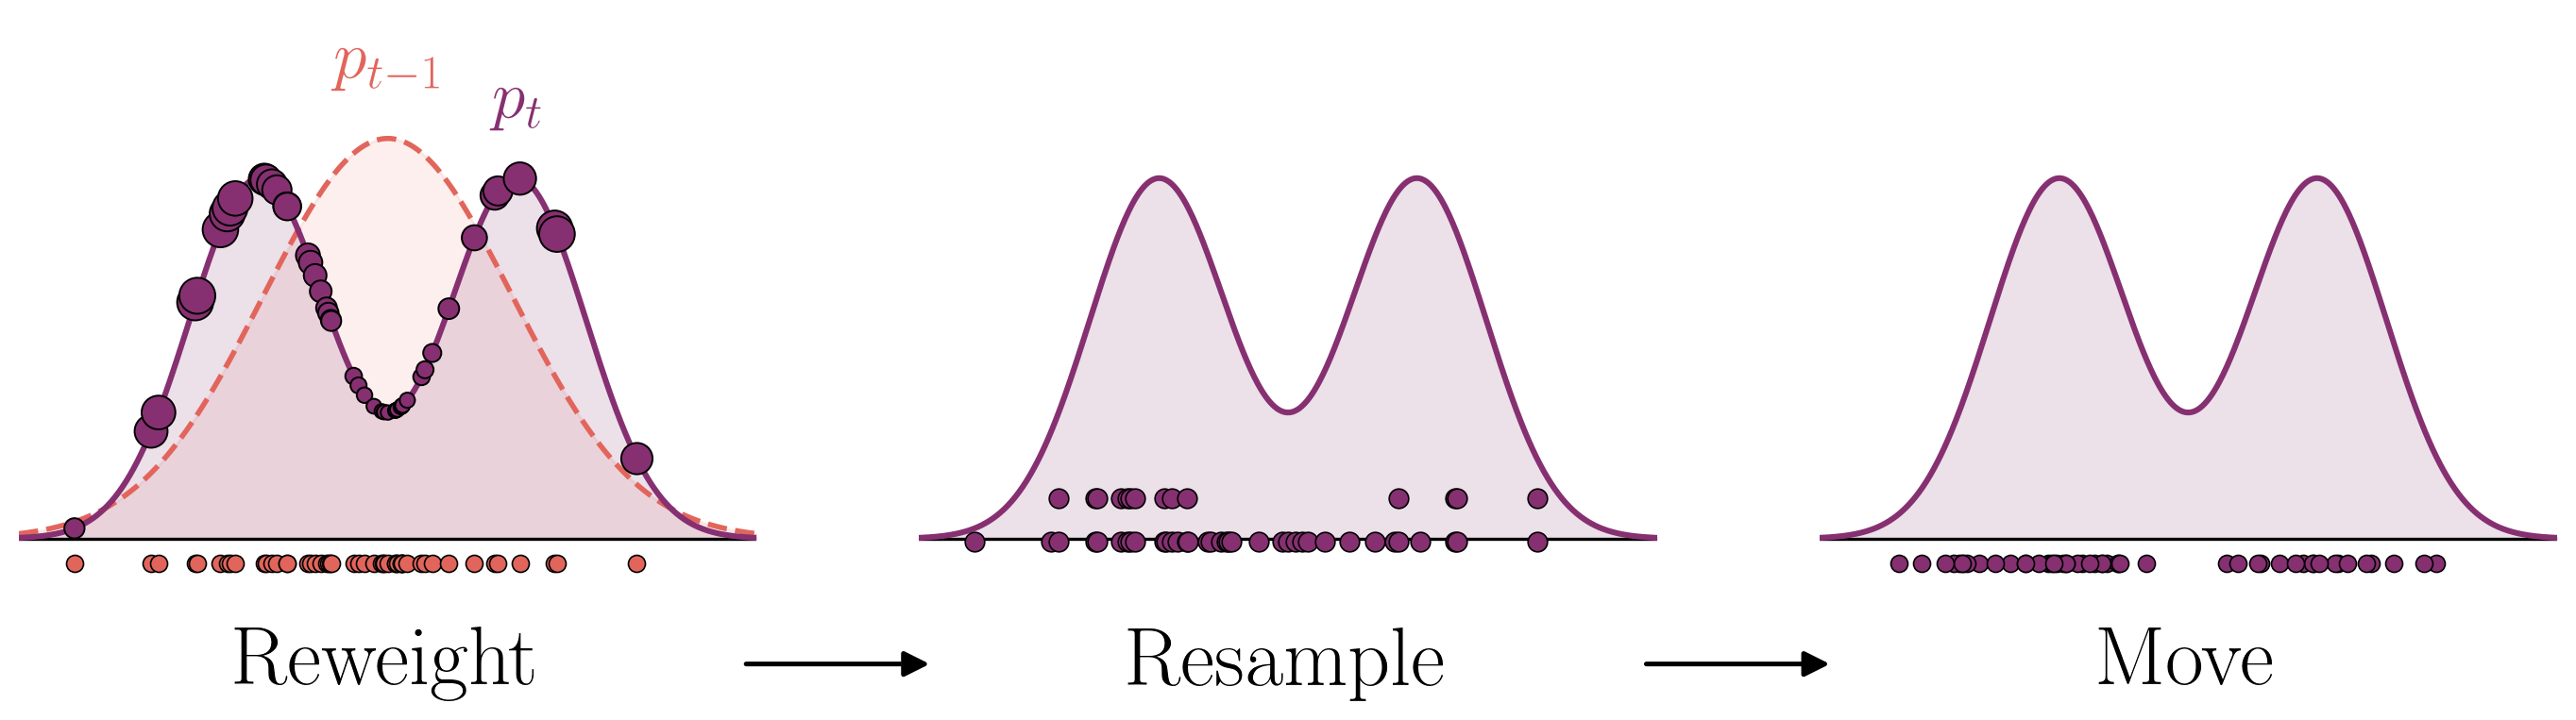

This chart was generated by the following Python code:
"""
Schematic figure illustrating one iteration of Sequential Monte Carlo (SMC):
Reweight -> Resample -> Move.

Left panel (Reweight): N particles, drawn (equal weight, small dots on the
x-axis) from the previous target p_{t-1}(x) (dashed, light color). They are
reweighted for the new target p_t(x) (solid, dark color): each particle is
placed on the p_t curve, with marker size proportional to its (self-normalized)
importance weight w_i = p_t(x_i) / p_{t-1}(x_i), up to a tunable maximum size.

Middle panel (Resample): particles are resampled (systematic resampling)
according to their weights. Surviving/duplicated particles are drawn as
vertically stacked, unit-size dots above their x position -- taller stacks
for particles resampled more often.

Right panel (Move): each resampled particle undergoes a short p_t-invariant
random-walk Metropolis run, diversifying duplicate locations. The result is
again a set of equal-weight point masses on the x-axis, ready as input to the
next SMC iteration (dashed curve of the next panel would be today's solid
p_t curve).

Notation follows chapters/chapter3_data_analysis.tex's SMC section:
    - target at iteration t-1, t:  p_{t-1}(theta), p_t(theta)
    - particles / weights:         theta_i, w_i  (i = 1, ..., N)
"""

import sys
import os

import numpy as np
from scipy.stats import norm
import matplotlib.pyplot as plt
from matplotlib.patches import FancyArrowPatch

sys.path.insert(0, os.path.dirname(os.path.dirname(os.path.abspath(__file__))))
from utils import set_style, HALO, HALO_THIN, get_color, save_fig

set_style()

# ---------------------------------------------------------------------------
# Tunable parameters
# ---------------------------------------------------------------------------
RNG_SEED = 7
N_PARTICLES = 50
# True: place particles at deterministic, evenly-spaced quantiles of p_{t-1}
# (symmetric, reproducible layout). False: draw them iid at random from p_{t-1}.
SYMMETRIC_PARTICLES = False

# Fontsizes
PANEL_TITLE_FONTSIZE = 32
DENSITY_LABEL_FONTSIZE = 26
PANEL_TITLE_PAD = 14

X_MIN, X_MAX = -4.0, 4.0

# previous target p_{t-1}: broad single Gaussian
PREV_MEAN, PREV_STD = 0.0, 1.35

# current target p_t: bimodal mixture (illustrates tempering towards a
# multimodal posterior)
CURR_MEANS = [-1.4, 1.4]
CURR_STDS = [0.75, 0.75]
CURR_WEIGHTS = [0.5, 0.5]

# color palette: seaborn "flare", two accent colors picked by position in [0, 1]
COLOR_POS_PREV = 0.30   # light: p_{t-1}
COLOR_POS_CURR = 0.75   # dark:  p_t
COLOR_PREV = get_color(COLOR_POS_PREV, palette="flare")
COLOR_CURR = get_color(COLOR_POS_CURR, palette="flare")

# marker sizes (in points^2): the "unit weight" is the reference self-normalized
# weight (mean weight == 1 after normalization) mapped to MARKER_SIZE_UNIT;
# larger weights scale up linearly from there, capped at MARKER_SIZE_MAX.
UNIT_WEIGHT = 1.0
MARKER_SIZE_UNIT = 90.0
MARKER_SIZE_MIN = 22.0
MARKER_SIZE_MAX = 260.0

# equal-weight "point mass" dots (bottom row of reweight panel, and the
# diversified particles of the move panel) -- fixed, unit size
AXIS_DOT_SIZE = 42.0

# resample panel: fixed unit-size dots, stacked vertically per particle
RESAMPLE_DOT_SIZE = 55.0
RESAMPLE_DOT_SPACING = 0.032   # vertical spacing between stacked dots (data units)
RESAMPLE_DOT_X_JITTER = 0.0    # optional horizontal jitter within a stack

# move step: short random-walk Metropolis run, target-invariant (p_t)
MCMC_STEP_STD = 0.45
MCMC_N_STEPS = 100

# axis baseline (data units) where "point mass" dots sit, just below y = 0
AXIS_DOT_Y = -0.018

# p_{t-1} / p_t density labels (reweight panel only): placed above the
# Gaussian's center and above the second density's rightmost mode
DENSITY_LABEL_Y_OFFSET = 0.035

# ---------------------------------------------------------------------------
# Target densities
# ---------------------------------------------------------------------------
def gauss(x, mu, sigma):
    return np.exp(-0.5 * ((x - mu) / sigma) ** 2) / (sigma * np.sqrt(2 * np.pi))


def p_prev(x):
    return gauss(x, PREV_MEAN, PREV_STD)


def p_curr(x):
    total = np.zeros_like(np.asarray(x, dtype=float))
    for w, mu, sigma in zip(CURR_WEIGHTS, CURR_MEANS, CURR_STDS):
        total = total + w * gauss(x, mu, sigma)
    return total


x_grid = np.linspace(X_MIN, X_MAX, 600)
curve_prev = p_prev(x_grid)
curve_curr = p_curr(x_grid)
Y_TOP = 1.30 * max(curve_prev.max(), curve_curr.max())

# ---------------------------------------------------------------------------
# Step 1 -- Reweight: draw particles from p_{t-1}, compute importance weights
# for p_t
# ---------------------------------------------------------------------------
rng = np.random.default_rng(RNG_SEED)
if SYMMETRIC_PARTICLES:
    # deterministic, evenly-spaced quantile draws from p_{t-1} -- a clean,
    # symmetric stand-in for an iid sample that still covers both tails
    quantiles = (np.arange(1, N_PARTICLES + 1) - 0.5) / N_PARTICLES
    particles_x = norm.ppf(quantiles, loc=PREV_MEAN, scale=PREV_STD)
else:
    particles_x = np.sort(rng.normal(PREV_MEAN, PREV_STD, size=N_PARTICLES))
particles_x = np.clip(particles_x, X_MIN + 0.15, X_MAX - 0.15)

raw_weights = p_curr(particles_x) / p_prev(particles_x)
weights = raw_weights * N_PARTICLES / raw_weights.sum()  # self-normalized, mean 1

marker_sizes = np.clip(
    MARKER_SIZE_UNIT * (weights / UNIT_WEIGHT), MARKER_SIZE_MIN, MARKER_SIZE_MAX
)

# ---------------------------------------------------------------------------
# Step 2 -- Resample: systematic resampling from the (normalized) weights
# ---------------------------------------------------------------------------
def systematic_resample(probs, n, rng):
    positions = (np.arange(n) + rng.uniform()) / n
    cumsum = np.cumsum(probs)
    cumsum[-1] = 1.0
    return np.searchsorted(cumsum, positions)


probs = weights / weights.sum()
resample_idx = systematic_resample(probs, N_PARTICLES, rng)
counts = np.bincount(resample_idx, minlength=N_PARTICLES)

# ---------------------------------------------------------------------------
# Step 3 -- Move: short p_t-invariant random-walk Metropolis run per particle
# ---------------------------------------------------------------------------
def rw_metropolis(x0, n_steps, step_std, rng):
    x = x0
    fx = p_curr(x)
    for _ in range(n_steps):
        x_prop = x + rng.normal(0.0, step_std)
        if x_prop < X_MIN or x_prop > X_MAX:
            continue
        f_prop = p_curr(x_prop)
        if f_prop >= fx or rng.uniform() < f_prop / fx:
            x, fx = x_prop, f_prop
    return x


moved_x = np.array(
    [
        rw_metropolis(particles_x[i], MCMC_N_STEPS, MCMC_STEP_STD, rng)
        for i in range(N_PARTICLES)
        for _ in range(counts[i])
    ]
)

# ---------------------------------------------------------------------------
# Figure
# ---------------------------------------------------------------------------
FIG_W, FIG_H = 14.0, 4.6
fig, axes = plt.subplots(1, 3, figsize=(FIG_W, FIG_H))
ax_rw, ax_rs, ax_mv = axes


def style_curve_axis(ax, title):
    ax.set_xlim(X_MIN, X_MAX)
    ax.set_ylim(AXIS_DOT_Y - 0.02, Y_TOP)
    ax.set_xticks([])
    ax.set_yticks([])
    for spine in ax.spines.values():
        spine.set_visible(False)
    ax.axhline(0.0, color="black", linewidth=1.2, zorder=3)
    ax.set_xlabel(title, fontsize=PANEL_TITLE_FONTSIZE, labelpad=PANEL_TITLE_PAD)


def plot_curve(ax, y, color, linestyle="-", lw=2.2, fill_alpha=0.15):
    ax.fill_between(x_grid, 0, y, color=color, alpha=fill_alpha, zorder=1)
    (line,) = ax.plot(x_grid, y, color=color, linestyle=linestyle, linewidth=lw, zorder=4)
    line.set_path_effects(HALO_THIN)
    return line


# --- Panel 1: Reweight -----------------------------------------------------
style_curve_axis(ax_rw, "Reweight")
plot_curve(ax_rw, curve_prev, COLOR_PREV, linestyle="--", lw=2.0, fill_alpha=0.10)
plot_curve(ax_rw, curve_curr, COLOR_CURR, linestyle="-", lw=2.2, fill_alpha=0.15)

# p_{t-1} label above the Gaussian's center, p_t label above its rightmost mode
x_curr_label = max(CURR_MEANS)
for x_label, curve_fn, color, text in (
    (PREV_MEAN, p_prev, COLOR_PREV, r"$p_{t-1}$"),
    (x_curr_label, p_curr, COLOR_CURR, r"$p_t$"),
):
    label = ax_rw.text(
        x_label, curve_fn(x_label) + DENSITY_LABEL_Y_OFFSET, text,
        ha="center", va="bottom", fontsize=DENSITY_LABEL_FONTSIZE,
        color=color, zorder=16,
    )
    label.set_path_effects(HALO)

# equal-weight input particles, drawn from p_{t-1}, sitting on the x-axis
ax_rw.scatter(
    particles_x, np.full(N_PARTICLES, AXIS_DOT_Y),
    s=AXIS_DOT_SIZE, color=COLOR_PREV, edgecolors="black", linewidths=0.6,
    zorder=10, clip_on=False,
)

# reweighted particles, riding the p_t curve, sized by importance weight
ax_rw.scatter(
    particles_x, p_curr(particles_x),
    s=marker_sizes, color=COLOR_CURR, edgecolors="black", linewidths=0.7,
    zorder=11,
)

# --- Panel 2: Resample -------------------------------------------------
style_curve_axis(ax_rs, "Resample")
plot_curve(ax_rs, curve_curr, COLOR_CURR, linestyle="-", lw=2.2, fill_alpha=0.15)

for i in range(N_PARTICLES):
    m = counts[i]
    if m == 0:
        continue
    ys = AXIS_DOT_Y + RESAMPLE_DOT_SPACING * (0.5 + np.arange(m))
    xs = np.full(m, particles_x[i])
    ax_rs.scatter(
        xs, ys, s=RESAMPLE_DOT_SIZE, color=COLOR_CURR, edgecolors="black",
        linewidths=0.6, zorder=10, clip_on=False,
    )

# --- Panel 3: Move -----------------------------------------------------
style_curve_axis(ax_mv, "Move")
plot_curve(ax_mv, curve_curr, COLOR_CURR, linestyle="-", lw=2.2, fill_alpha=0.15)

ax_mv.scatter(
    moved_x, np.full(len(moved_x), AXIS_DOT_Y),
    s=AXIS_DOT_SIZE, color=COLOR_CURR, edgecolors="black", linewidths=0.6,
    zorder=10, clip_on=False,
)

# ---------------------------------------------------------------------------
# Arrows between panels (Reweight -> Resample -> Move), aligned with the
# panel titles now sitting below each panel as x-labels
# ---------------------------------------------------------------------------
fig.subplots_adjust(left=0.02, right=0.98, wspace=0.22, top=0.92, bottom=0.26)
fig.canvas.draw()
renderer = fig.canvas.get_renderer()

for i in range(2):
    pos_left = axes[i].get_position()
    pos_right = axes[i + 1].get_position()
    label_bbox = axes[i].xaxis.label.get_window_extent(renderer=renderer).transformed(
        fig.transFigure.inverted()
    )
    y_arrow = label_bbox.y0 + 0.5 * label_bbox.height
    arrow = FancyArrowPatch(
        (pos_left.x1 - 0.006, y_arrow), (pos_right.x0 + 0.006, y_arrow),
        transform=fig.transFigure, arrowstyle="-|>", mutation_scale=20,
        linewidth=1.8, color="black", clip_on=False,
    )
    arrow.set_path_effects(HALO_THIN)
    fig.add_artist(arrow)

save_fig(fig, "smc_steps")
